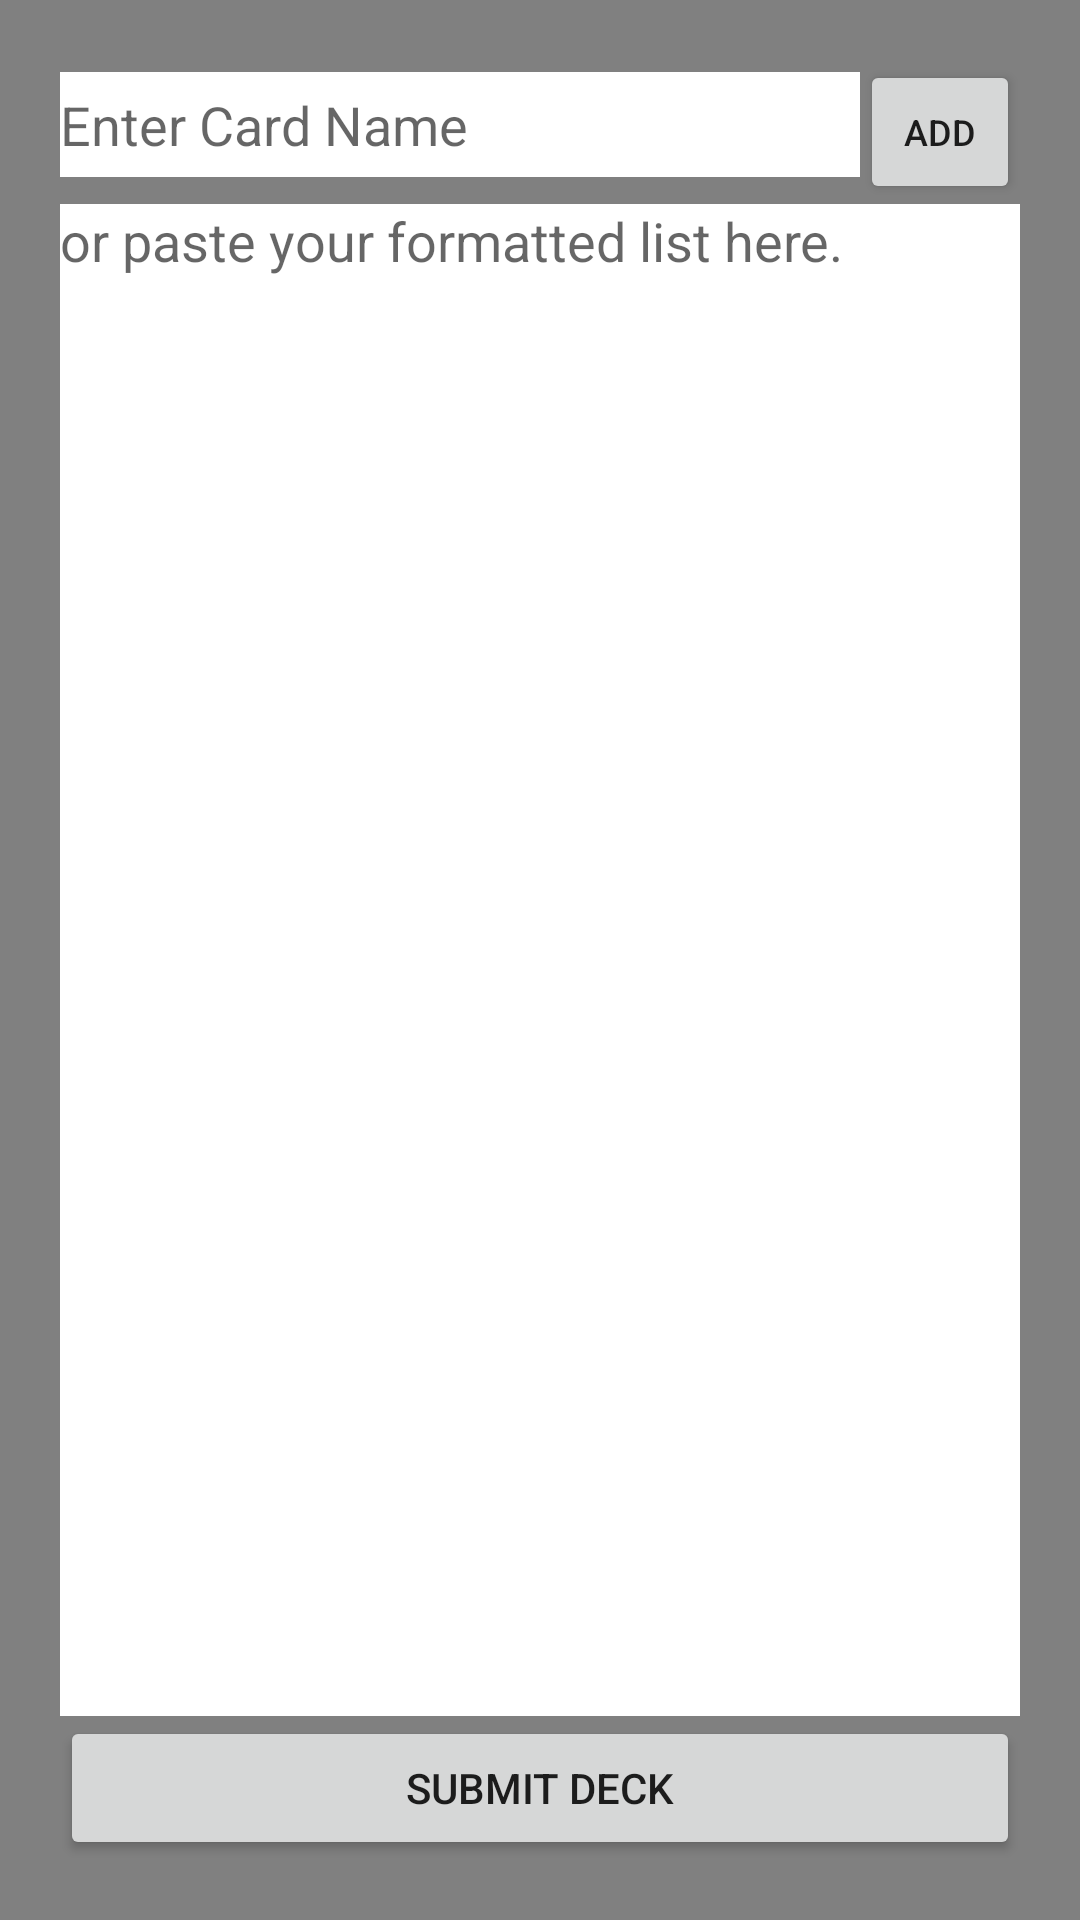

Produce the Android XML layout that renders to this screen, including the resource entries it uses.
<!-- AndroidManifest.xml: application theme Theme.CommanderOrganizer -->
<!-- res/layout/add_deck_layout.xml -->
<?xml version="1.0" encoding="utf-8"?>
<LinearLayout
    xmlns:android="http://schemas.android.com/apk/res/android"
    android:layout_width="match_parent"
    android:layout_height="match_parent"
    android:orientation="vertical"
    android:padding="20dp"
    android:background="#808080">

    <LinearLayout
        android:layout_width="match_parent"
        android:layout_height="wrap_content"
        >

        <AutoCompleteTextView
            android:id="@+id/add_card_auto_complete"
            android:layout_width="match_parent"
            android:layout_height="35dp"
            android:layout_weight="1"
            android:background="@color/white"
            android:completionThreshold="3"
            android:dropDownHeight="400dp"
            android:duplicateParentState="true"
            android:hint="@string/enter_card_autocomplete" />

        <Button
            android:layout_width="match_parent"
            android:layout_height="wrap_content"
            android:layout_weight="5"
            android:text="@string/submit_card_button"
            android:textSize="12sp"
            android:id="@+id/add_card_button"
            android:onClick="addCardToDeck"/>

    </LinearLayout>

    <EditText
        android:layout_width="match_parent"
        android:layout_height="0dp"
        android:layout_weight="1"
        android:hint="@string/deck_list_edit_text"
        android:id="@+id/add_deck_edit_text"
        android:inputType="textMultiLine"
        android:autofillHints=""
        android:gravity="top"
        android:background="@color/white"/>

    <Button
        android:id="@+id/submit_deck"
        android:onClick="submitDeck"
        android:layout_width="match_parent"
        android:layout_height="wrap_content"
        android:text="@string/submit_deck_button" />


</LinearLayout>
<!-- resources referenced by this layout -->
<resources>
  <color name="white">#FFFFFFFF</color>
  <string name="deck_list_edit_text">or paste your formatted list here.</string>
  <string name="enter_card_autocomplete">Enter Card Name</string>
  <string name="submit_card_button">ADD</string>
  <string name="submit_deck_button">Submit Deck</string>
  <style name="Theme.CommanderOrganizer" parent="Theme.MaterialComponents.DayNight.DarkActionBar">
          
          <item name="colorPrimary">@color/purple_500</item>
          <item name="colorPrimaryVariant">@color/purple_700</item>
          <item name="colorOnPrimary">@color/white</item>
          
          <item name="colorSecondary">@color/teal_200</item>
          <item name="colorSecondaryVariant">@color/teal_700</item>
          <item name="colorOnSecondary">@color/black</item>
          
          <item name="android:statusBarColor" tools:targetApi="l">?attr/colorPrimaryVariant</item>
          
      </style>
  <color name="purple_500">#FF6200EE</color>
  <color name="purple_700">#FF3700B3</color>
  <color name="teal_200">#FF03DAC5</color>
  <color name="teal_700">#FF018786</color>
  <color name="black">#FF000000</color>
</resources>
